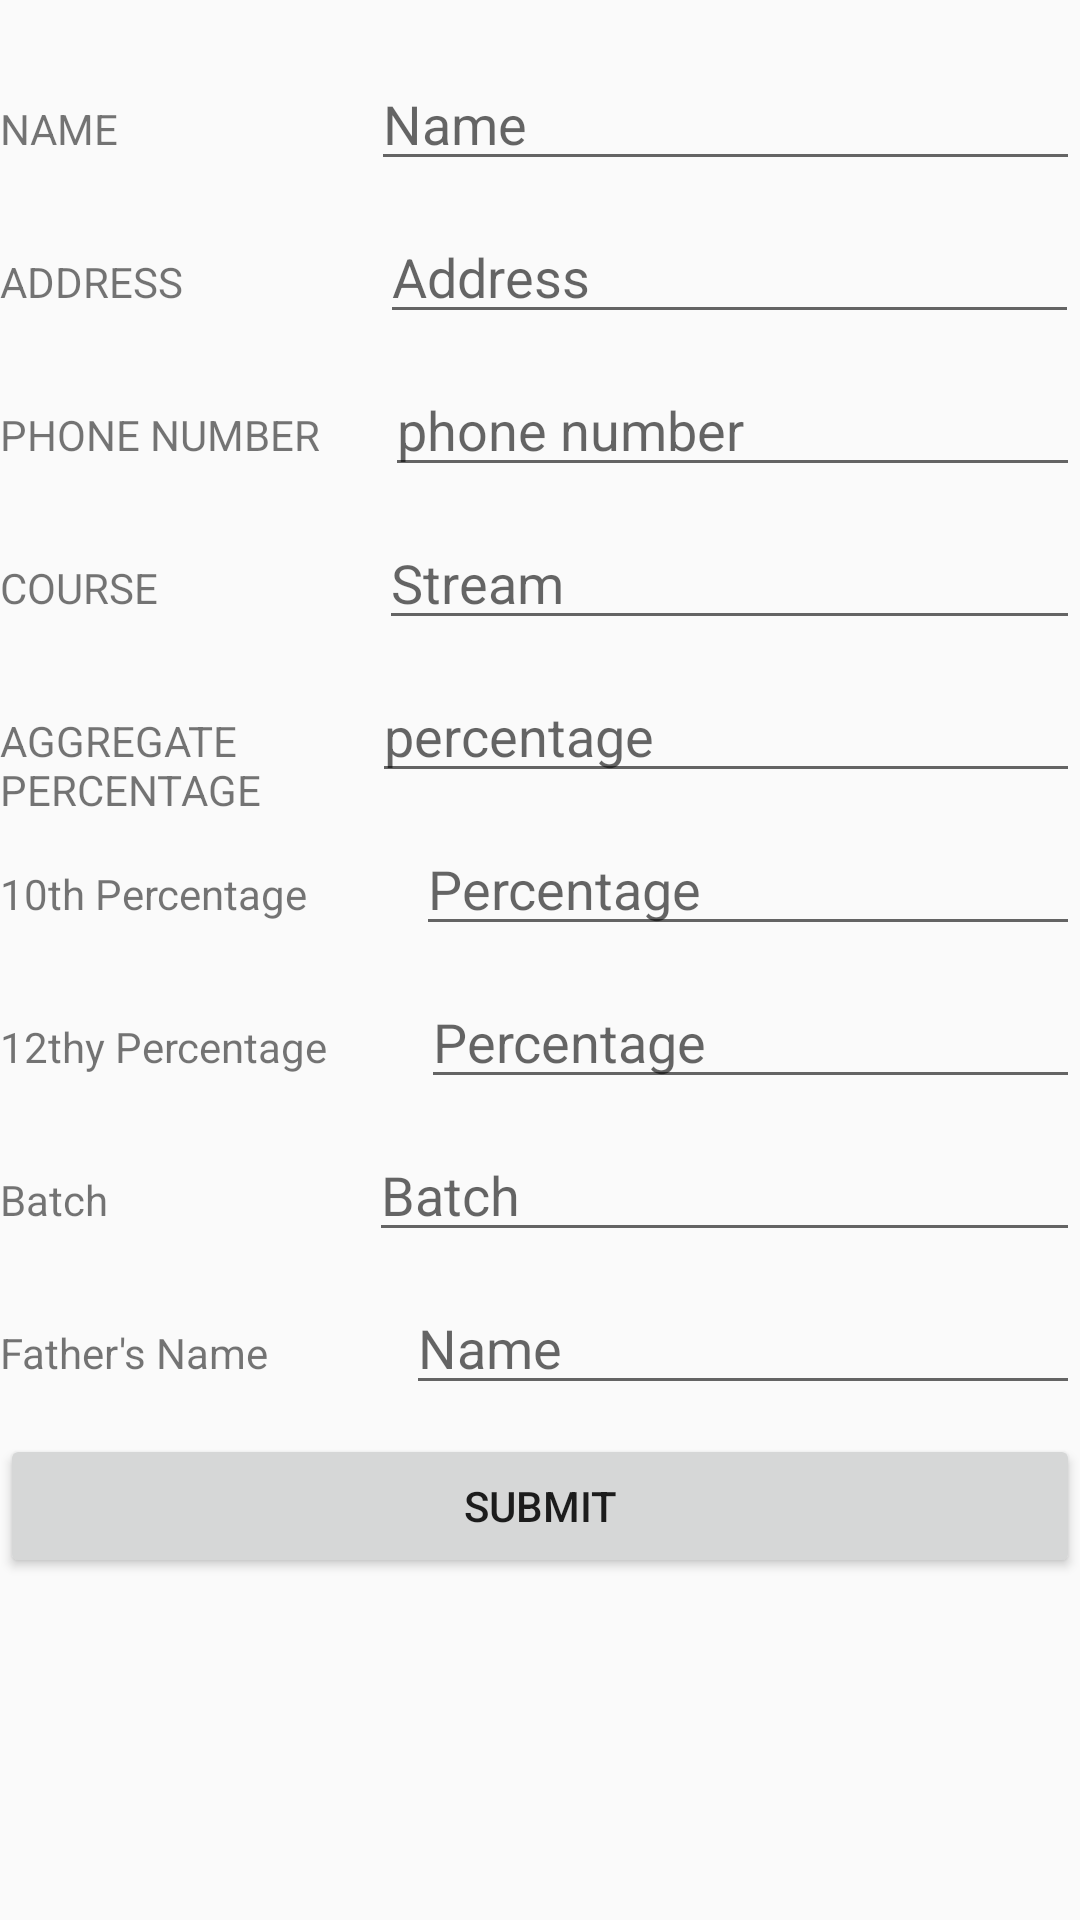

Android layout source for this screen:
<!-- AndroidManifest.xml: application theme AppTheme -->
<!-- res/layout/user_prof.xml -->
<?xml version="1.0" encoding="utf-8"?>
<ScrollView xmlns:android="http://schemas.android.com/apk/res/android"
    android:layout_width="match_parent"
    android:layout_height="match_parent">

<LinearLayout
android:orientation="vertical" android:layout_width="match_parent"
android:layout_height="match_parent">

<TextView
    android:layout_width="match_parent"
    android:layout_height="wrap_content"
    android:id="@+id/textView" />

<LinearLayout
    android:orientation="horizontal"
    android:layout_width="match_parent"
    android:layout_height="51dp">

    <TextView
        android:text="NAME"
        android:layout_width="wrap_content"
        android:layout_height="wrap_content"
        android:id="@+id/textView40"
        android:layout_weight="1" />

    <EditText
        android:layout_width="wrap_content"
        android:layout_height="wrap_content"
        android:inputType="textPersonName"
        android:hint="Name"
        android:ems="10"
        android:id="@+id/et_name"
        android:layout_weight="0.31" />

</LinearLayout>
<LinearLayout
    android:orientation="horizontal"
    android:layout_width="match_parent"
    android:layout_height="51dp">

    <TextView
        android:text="ADDRESS"
        android:layout_width="wrap_content"
        android:layout_height="wrap_content"
        android:id="@+id/textView41"
        android:layout_weight="1" />

    <EditText
        android:layout_width="wrap_content"
        android:layout_height="wrap_content"
        android:inputType="textPersonName"
        android:hint="Address"
        android:ems="10"
        android:id="@+id/et_add"
        android:layout_weight="0.35" />

</LinearLayout>
<LinearLayout
    android:orientation="horizontal"
    android:layout_width="match_parent"
    android:layout_height="51dp">

    <TextView
        android:text="PHONE NUMBER"
        android:layout_width="wrap_content"
        android:layout_height="wrap_content"
        android:id="@+id/textView42"
        android:layout_weight="1" />

    <EditText
        android:layout_width="wrap_content"
        android:layout_height="wrap_content"
        android:inputType="number"
        android:ems="10"
        android:maxLength="10"
        android:hint="phone number"
        android:id="@+id/et_phone"
        android:layout_weight="1" />

</LinearLayout>
<LinearLayout
    android:orientation="horizontal"
    android:layout_width="match_parent"
    android:layout_height="51dp">

    <TextView
        android:text="COURSE"
        android:layout_width="wrap_content"
        android:layout_height="wrap_content"
        android:id="@+id/textView43"
        android:layout_weight="1" />

    <EditText
        android:layout_width="wrap_content"
        android:layout_height="wrap_content"
        android:inputType="textPersonName"
        android:hint="Stream"
        android:ems="10"
        android:id="@+id/et_Branch"
        android:layout_weight="0.32" />

</LinearLayout>
<LinearLayout
    android:orientation="horizontal"
    android:layout_width="match_parent"
    android:layout_height="51dp">

    <TextView
        android:text="AGGREGATE PERCENTAGE"
        android:layout_width="wrap_content"
        android:layout_height="wrap_content"
        android:id="@+id/textView44"
        android:layout_weight="1" />

    <EditText
        android:layout_width="236dp"
        android:layout_height="wrap_content"
        android:inputType="numberDecimal"
        android:ems="10"
        android:hint="percentage"
        android:id="@+id/et_agg" />

</LinearLayout>

<LinearLayout
    android:orientation="horizontal"
    android:layout_width="match_parent"
    android:layout_height="51dp">

    <TextView
        android:text="10th Percentage"
        android:layout_width="wrap_content"
        android:layout_height="wrap_content"
        android:id="@+id/textView45"
        android:layout_weight="1" />

    <EditText
        android:layout_width="wrap_content"
        android:layout_height="wrap_content"
        android:inputType="textPersonName"
        android:hint="Percentage"
        android:ems="10"
        android:id="@+id/et_percentage"
        android:layout_weight="0.31" />

</LinearLayout>

<LinearLayout
    android:orientation="horizontal"
    android:layout_width="match_parent"
    android:layout_height="51dp">

    <TextView
        android:text="12thy Percentage"
        android:layout_width="wrap_content"
        android:layout_height="wrap_content"
        android:id="@+id/textView46"
        android:layout_weight="1" />

    <EditText
        android:layout_width="wrap_content"
        android:layout_height="wrap_content"
        android:inputType="textPersonName"
        android:hint="Percentage"
        android:ems="10"
        android:id="@+id/et_12percentage"
        android:layout_weight="0.31" />

</LinearLayout>

<LinearLayout
    android:orientation="horizontal"
    android:layout_width="match_parent"
    android:layout_height="51dp">

    <TextView
        android:text="Batch"
        android:layout_width="wrap_content"
        android:layout_height="wrap_content"
        android:id="@+id/textView47"
        android:layout_weight="1" />

    <EditText
        android:layout_width="wrap_content"
        android:layout_height="wrap_content"
        android:inputType="textPersonName"
        android:hint="Batch"
        android:ems="10"
        android:id="@+id/et_batch"
        android:layout_weight="0.31" />

</LinearLayout>

<LinearLayout
    android:orientation="horizontal"
    android:layout_width="match_parent"
    android:layout_height="51dp">

    <TextView
        android:text="Father's Name"
        android:layout_width="wrap_content"
        android:layout_height="wrap_content"
        android:id="@+id/textView48"
        android:layout_weight="1" />

    <EditText
        android:layout_width="wrap_content"
        android:layout_height="wrap_content"
        android:inputType="textPersonName"
        android:hint="Name"
        android:ems="10"
        android:id="@+id/et_fatherName"
        android:layout_weight="0.31" />

</LinearLayout>

<Button
    android:text="Submit"
    android:layout_width="match_parent"
    android:layout_height="wrap_content"
    android:id="@+id/b_submit" />
</LinearLayout>
</ScrollView>
<!-- resources referenced by this layout -->
<resources>
  <style name="AppTheme" parent="Theme.AppCompat.Light.DarkActionBar">
          
          <item name="colorPrimary">@color/colorPrimary</item>
          <item name="colorPrimaryDark">@color/colorPrimaryDark</item>
          <item name="colorAccent">@color/colorAccent</item>
      </style>
  <!-- not gathered from this repository: default colours our renderer supplied (Android Studio template values) -->
  <color name="colorPrimary">#FF6200EE</color>
  <color name="colorPrimaryDark">#FF3700B3</color>
  <color name="colorAccent">#FF03DAC5</color>
</resources>
